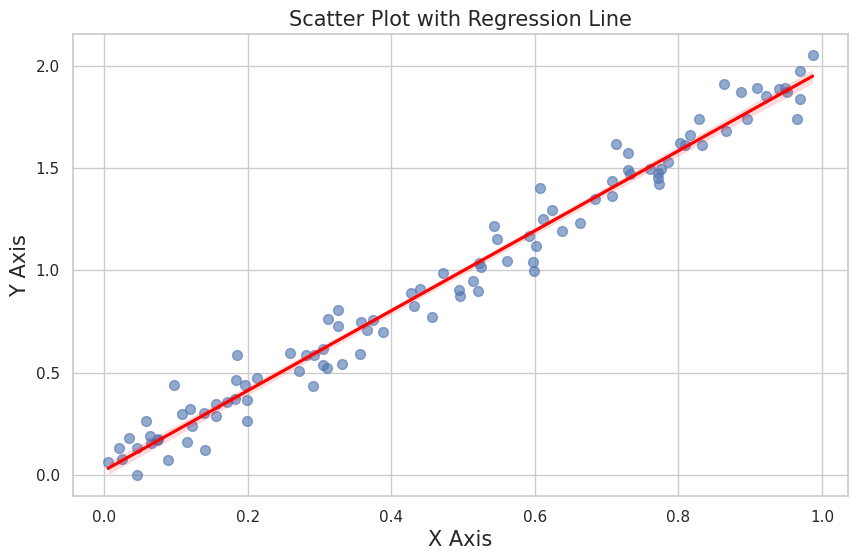

Reproduce this figure in Python.
import matplotlib.pyplot as plt
import seaborn as sns
import pandas as pd
import numpy as np

np.random.seed(42)
x = np.random.rand(100)
y = 2 * x + np.random.normal(0, 0.1, 100)

data = pd.DataFrame({'x':x, 'y':y})

sns.set_theme(style='whitegrid')

plt.figure(figsize=(10,6))
scatter_plot = sns.regplot(x='x',y='y',data=data,scatter_kws={'s':50,'alpha':0.6}, line_kws={'color':'red'})

scatter_plot.set_title('Scatter Plot with Regression Line', fontsize=15)
scatter_plot.set_xlabel('X Axis', fontsize=15)
scatter_plot.set_ylabel('Y Axis', fontsize=15)

plt.show()
